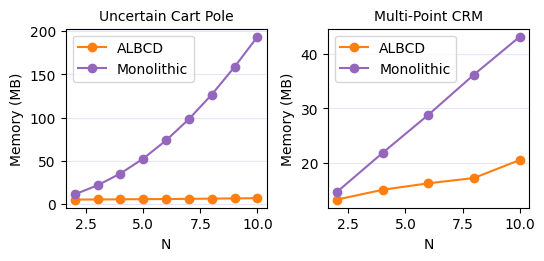

Write the Python code that produced this figure.
import numpy as np
import matplotlib.pyplot as plt

plt.rcParams['font.family'] = 'serif'
plt.rcParams['font.serif'] = ['Times New Roman']
plt.rcParams['axes.titlesize'] = plt.rcParams['axes.labelsize']

fig, ax = plt.subplots(1, 2, figsize=(5.3333, 2.5), constrained_layout=True)
ax = ax.flatten()


# UCP
N = np.array([2, 3, 4, 5, 6, 7, 8, 9, 10])
monolithic_mem = np.array([11.063, 21.581, 35.208, 52.54, 73.571, 98.296, 126.656, 158.705, 193.573])
ALBCD_mem = np.array([5.006, 5.116, 5.33, 5.497, 5.641, 5.864, 6.134, 6.368, 6.657])

ax[0].plot(N, ALBCD_mem, marker='o', label='ALBCD', color='tab:orange')
ax[0].plot(N, monolithic_mem, marker='o', label='Monolithic', color='tab:purple')
ax[0].set_xlabel('N')
ax[0].set_ylabel('Memory (MB)')
ax[0].legend()
ax[0].set_title('Uncertain Cart Pole')
ax[0].grid(color='blue', alpha=0.1, axis='y')


# MP CRM
N = np.array([2, 4, 6, 8, 10])
ALBCD_mem = np.array([13.19, 15.00, 16.19, 17.17, 20.48])
monolithic_mem = np.array([14.61, 21.81, 28.81, 36.23, 43.2])

ax[1].plot(N, ALBCD_mem, marker='o', label='ALBCD', color='tab:orange')
ax[1].plot(N, monolithic_mem, marker='o', label='Monolithic', color='tab:purple')
ax[1].set_xlabel('N')
ax[1].set_ylabel('Memory (MB)')
ax[1].legend()
ax[1].set_title('Multi-Point CRM')
ax[1].grid(color='blue', alpha=0.1, axis='y')


plt.savefig('memory_plot.pdf', bbox_inches='tight')
plt.show()
